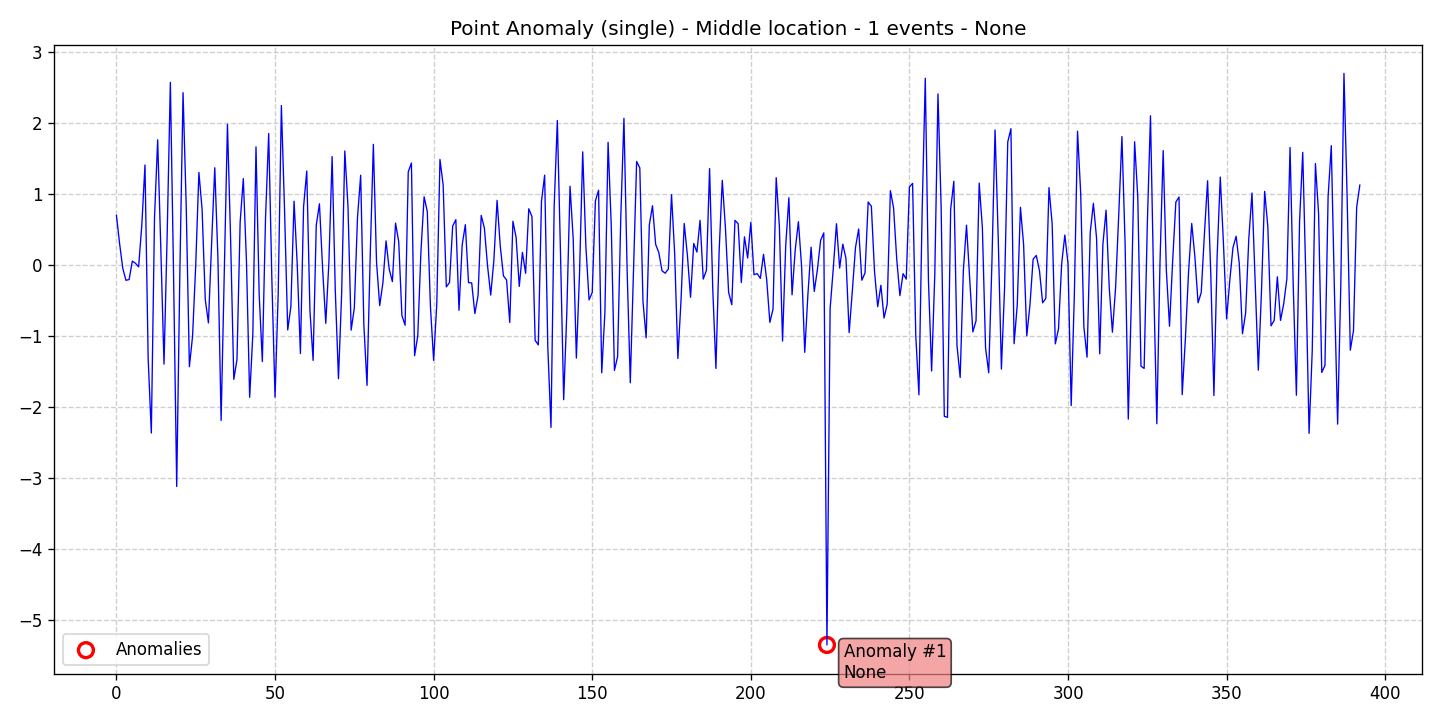

Values plotted in this chart, from the file beside it:
data, stationary, det_lin_up, det_lin_down, det_quad, det_cubic, det_exp, det_damped, stoc_trend, volatility, single_seas, multiple_seas, point_anom_single, point_anom_multi, collect_anom, context_anom, mean_shift, var_shift, trend_shift, date, is_break, is_anomaly, is_multi, location_beginning
0.6926, 0, 0, 0, 0, 0, 0, 0, 0, 0, 0, 0, 1, 0, 0, 0, 0, 0, 0, 2020-01-01, 0, 0, 0, 0
0.2947, 0, 0, 0, 0, 0, 0, 0, 0, 0, 0, 0, 1, 0, 0, 0, 0, 0, 0, 2020-01-02, 0, 0, 0, 0
-0.05149, 0, 0, 0, 0, 0, 0, 0, 0, 0, 0, 0, 1, 0, 0, 0, 0, 0, 0, 2020-01-03, 0, 0, 0, 0
-0.2209, 0, 0, 0, 0, 0, 0, 0, 0, 0, 0, 0, 1, 0, 0, 0, 0, 0, 0, 2020-01-04, 0, 0, 0, 0
-0.2094, 0, 0, 0, 0, 0, 0, 0, 0, 0, 0, 0, 1, 0, 0, 0, 0, 0, 0, 2020-01-05, 0, 0, 0, 0
0.05009, 0, 0, 0, 0, 0, 0, 0, 0, 0, 0, 0, 1, 0, 0, 0, 0, 0, 0, 2020-01-06, 0, 0, 0, 0
0.01901, 0, 0, 0, 0, 0, 0, 0, 0, 0, 0, 0, 1, 0, 0, 0, 0, 0, 0, 2020-01-07, 0, 0, 0, 0
-0.03091, 0, 0, 0, 0, 0, 0, 0, 0, 0, 0, 0, 1, 0, 0, 0, 0, 0, 0, 2020-01-08, 0, 0, 0, 0
0.5565, 0, 0, 0, 0, 0, 0, 0, 0, 0, 0, 0, 1, 0, 0, 0, 0, 0, 0, 2020-01-09, 0, 0, 0, 0
1.402, 0, 0, 0, 0, 0, 0, 0, 0, 0, 0, 0, 1, 0, 0, 0, 0, 0, 0, 2020-01-10, 0, 0, 0, 0
-1.321, 0, 0, 0, 0, 0, 0, 0, 0, 0, 0, 0, 1, 0, 0, 0, 0, 0, 0, 2020-01-11, 0, 0, 0, 0
-2.37, 0, 0, 0, 0, 0, 0, 0, 0, 0, 0, 0, 1, 0, 0, 0, 0, 0, 0, 2020-01-12, 0, 0, 0, 0
0.6552, 0, 0, 0, 0, 0, 0, 0, 0, 0, 0, 0, 1, 0, 0, 0, 0, 0, 0, 2020-01-13, 0, 0, 0, 0
1.757, 0, 0, 0, 0, 0, 0, 0, 0, 0, 0, 0, 1, 0, 0, 0, 0, 0, 0, 2020-01-14, 0, 0, 0, 0
0.2108, 0, 0, 0, 0, 0, 0, 0, 0, 0, 0, 0, 1, 0, 0, 0, 0, 0, 0, 2020-01-15, 0, 0, 0, 0
-1.4, 0, 0, 0, 0, 0, 0, 0, 0, 0, 0, 0, 1, 0, 0, 0, 0, 0, 0, 2020-01-16, 0, 0, 0, 0
0.4351, 0, 0, 0, 0, 0, 0, 0, 0, 0, 0, 0, 1, 0, 0, 0, 0, 0, 0, 2020-01-17, 0, 0, 0, 0
2.566, 0, 0, 0, 0, 0, 0, 0, 0, 0, 0, 0, 1, 0, 0, 0, 0, 0, 0, 2020-01-18, 0, 0, 0, 0
-0.1084, 0, 0, 0, 0, 0, 0, 0, 0, 0, 0, 0, 1, 0, 0, 0, 0, 0, 0, 2020-01-19, 0, 0, 0, 0
-3.123, 0, 0, 0, 0, 0, 0, 0, 0, 0, 0, 0, 1, 0, 0, 0, 0, 0, 0, 2020-01-20, 0, 0, 0, 0
-0.09626, 0, 0, 0, 0, 0, 0, 0, 0, 0, 0, 0, 1, 0, 0, 0, 0, 0, 0, 2020-01-21, 0, 0, 0, 0
2.421, 0, 0, 0, 0, 0, 0, 0, 0, 0, 0, 0, 1, 0, 0, 0, 0, 0, 0, 2020-01-22, 0, 0, 0, 0
0.8228, 0, 0, 0, 0, 0, 0, 0, 0, 0, 0, 0, 1, 0, 0, 0, 0, 0, 0, 2020-01-23, 0, 0, 0, 0
-1.437, 0, 0, 0, 0, 0, 0, 0, 0, 0, 0, 0, 1, 0, 0, 0, 0, 0, 0, 2020-01-24, 0, 0, 0, 0
-1.008, 0, 0, 0, 0, 0, 0, 0, 0, 0, 0, 0, 1, 0, 0, 0, 0, 0, 0, 2020-01-25, 0, 0, 0, 0
-0.002344, 0, 0, 0, 0, 0, 0, 0, 0, 0, 0, 0, 1, 0, 0, 0, 0, 0, 0, 2020-01-26, 0, 0, 0, 0
1.298, 0, 0, 0, 0, 0, 0, 0, 0, 0, 0, 0, 1, 0, 0, 0, 0, 0, 0, 2020-01-27, 0, 0, 0, 0
0.7816, 0, 0, 0, 0, 0, 0, 0, 0, 0, 0, 0, 1, 0, 0, 0, 0, 0, 0, 2020-01-28, 0, 0, 0, 0
-0.4874, 0, 0, 0, 0, 0, 0, 0, 0, 0, 0, 0, 1, 0, 0, 0, 0, 0, 0, 2020-01-29, 0, 0, 0, 0
-0.8206, 0, 0, 0, 0, 0, 0, 0, 0, 0, 0, 0, 1, 0, 0, 0, 0, 0, 0, 2020-01-30, 0, 0, 0, 0
0.2924, 0, 0, 0, 0, 0, 0, 0, 0, 0, 0, 0, 1, 0, 0, 0, 0, 0, 0, 2020-01-31, 0, 0, 0, 0
1.364, 0, 0, 0, 0, 0, 0, 0, 0, 0, 0, 0, 1, 0, 0, 0, 0, 0, 0, 2020-02-01, 0, 0, 0, 0
0.08206, 0, 0, 0, 0, 0, 0, 0, 0, 0, 0, 0, 1, 0, 0, 0, 0, 0, 0, 2020-02-02, 0, 0, 0, 0
-2.193, 0, 0, 0, 0, 0, 0, 0, 0, 0, 0, 0, 1, 0, 0, 0, 0, 0, 0, 2020-02-03, 0, 0, 0, 0
-0.136, 0, 0, 0, 0, 0, 0, 0, 0, 0, 0, 0, 1, 0, 0, 0, 0, 0, 0, 2020-02-04, 0, 0, 0, 0
1.976, 0, 0, 0, 0, 0, 0, 0, 0, 0, 0, 0, 1, 0, 0, 0, 0, 0, 0, 2020-02-05, 0, 0, 0, 0
0.3481, 0, 0, 0, 0, 0, 0, 0, 0, 0, 0, 0, 1, 0, 0, 0, 0, 0, 0, 2020-02-06, 0, 0, 0, 0
-1.615, 0, 0, 0, 0, 0, 0, 0, 0, 0, 0, 0, 1, 0, 0, 0, 0, 0, 0, 2020-02-07, 0, 0, 0, 0
-1.337, 0, 0, 0, 0, 0, 0, 0, 0, 0, 0, 0, 1, 0, 0, 0, 0, 0, 0, 2020-02-08, 0, 0, 0, 0
0.5972, 0, 0, 0, 0, 0, 0, 0, 0, 0, 0, 0, 1, 0, 0, 0, 0, 0, 0, 2020-02-09, 0, 0, 0, 0
1.211, 0, 0, 0, 0, 0, 0, 0, 0, 0, 0, 0, 1, 0, 0, 0, 0, 0, 0, 2020-02-10, 0, 0, 0, 0
0.03397, 0, 0, 0, 0, 0, 0, 0, 0, 0, 0, 0, 1, 0, 0, 0, 0, 0, 0, 2020-02-11, 0, 0, 0, 0
-1.867, 0, 0, 0, 0, 0, 0, 0, 0, 0, 0, 0, 1, 0, 0, 0, 0, 0, 0, 2020-02-12, 0, 0, 0, 0
-0.9809, 0, 0, 0, 0, 0, 0, 0, 0, 0, 0, 0, 1, 0, 0, 0, 0, 0, 0, 2020-02-13, 0, 0, 0, 0
1.657, 0, 0, 0, 0, 0, 0, 0, 0, 0, 0, 0, 1, 0, 0, 0, 0, 0, 0, 2020-02-14, 0, 0, 0, 0
-0.4187, 0, 0, 0, 0, 0, 0, 0, 0, 0, 0, 0, 1, 0, 0, 0, 0, 0, 0, 2020-02-15, 0, 0, 0, 0
-1.364, 0, 0, 0, 0, 0, 0, 0, 0, 0, 0, 0, 1, 0, 0, 0, 0, 0, 0, 2020-02-16, 0, 0, 0, 0
0.6546, 0, 0, 0, 0, 0, 0, 0, 0, 0, 0, 0, 1, 0, 0, 0, 0, 0, 0, 2020-02-17, 0, 0, 0, 0
1.846, 0, 0, 0, 0, 0, 0, 0, 0, 0, 0, 0, 1, 0, 0, 0, 0, 0, 0, 2020-02-18, 0, 0, 0, 0
-0.2063, 0, 0, 0, 0, 0, 0, 0, 0, 0, 0, 0, 1, 0, 0, 0, 0, 0, 0, 2020-02-19, 0, 0, 0, 0
-1.866, 0, 0, 0, 0, 0, 0, 0, 0, 0, 0, 0, 1, 0, 0, 0, 0, 0, 0, 2020-02-20, 0, 0, 0, 0
-0.4038, 0, 0, 0, 0, 0, 0, 0, 0, 0, 0, 0, 1, 0, 0, 0, 0, 0, 0, 2020-02-21, 0, 0, 0, 0
2.239, 0, 0, 0, 0, 0, 0, 0, 0, 0, 0, 0, 1, 0, 0, 0, 0, 0, 0, 2020-02-22, 0, 0, 0, 0
0.7678, 0, 0, 0, 0, 0, 0, 0, 0, 0, 0, 0, 1, 0, 0, 0, 0, 0, 0, 2020-02-23, 0, 0, 0, 0
-0.9192, 0, 0, 0, 0, 0, 0, 0, 0, 0, 0, 0, 1, 0, 0, 0, 0, 0, 0, 2020-02-24, 0, 0, 0, 0
-0.5883, 0, 0, 0, 0, 0, 0, 0, 0, 0, 0, 0, 1, 0, 0, 0, 0, 0, 0, 2020-02-25, 0, 0, 0, 0
0.8929, 0, 0, 0, 0, 0, 0, 0, 0, 0, 0, 0, 1, 0, 0, 0, 0, 0, 0, 2020-02-26, 0, 0, 0, 0
0.0005497, 0, 0, 0, 0, 0, 0, 0, 0, 0, 0, 0, 1, 0, 0, 0, 0, 0, 0, 2020-02-27, 0, 0, 0, 0
-1.251, 0, 0, 0, 0, 0, 0, 0, 0, 0, 0, 0, 1, 0, 0, 0, 0, 0, 0, 2020-02-28, 0, 0, 0, 0
0.8154, 0, 0, 0, 0, 0, 0, 0, 0, 0, 0, 0, 1, 0, 0, 0, 0, 0, 0, 2020-02-29, 0, 0, 0, 0
... 333 more rows
